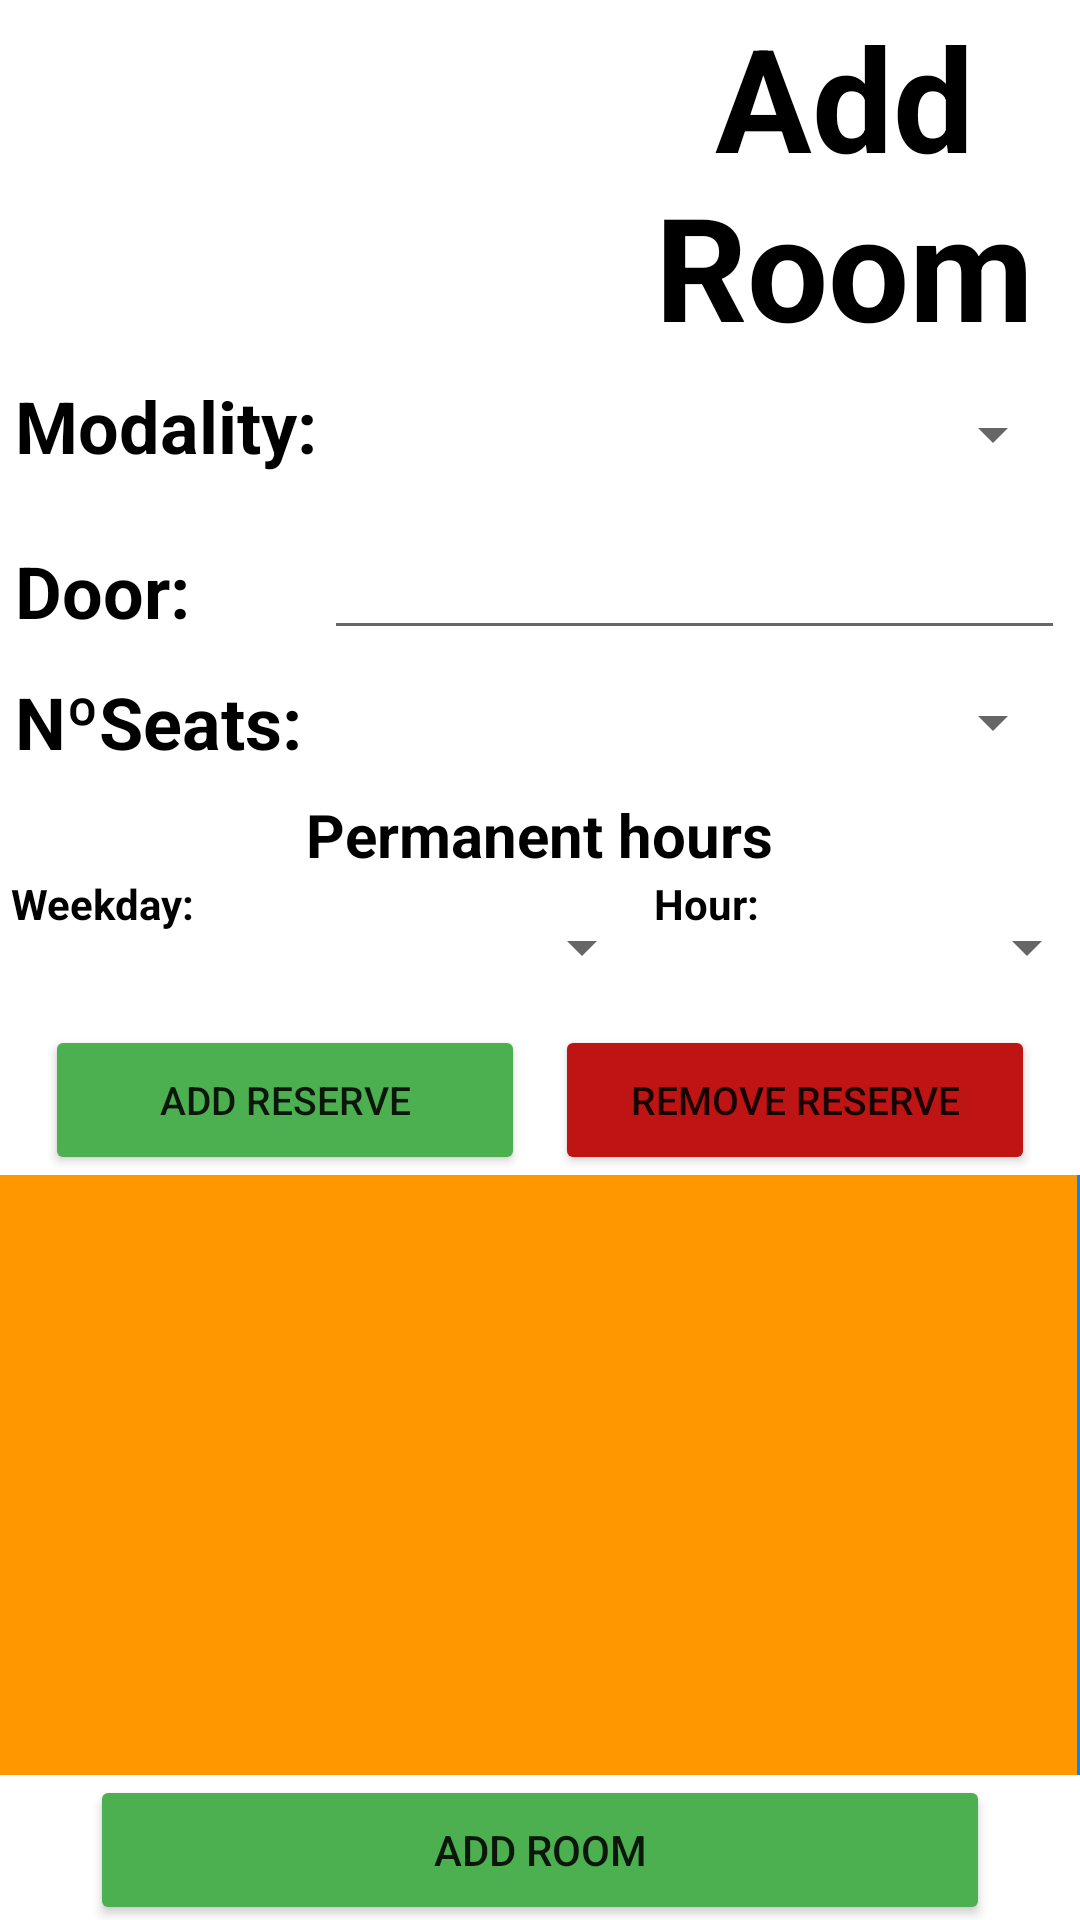

The Android layout XML behind this screen, and the referenced resources:
<!-- AndroidManifest.xml: application theme Theme.ReservaAulas -->
<!-- res/layout/fragment_add_room.xml -->
<?xml version="1.0" encoding="utf-8"?>
<layout xmlns:android="http://schemas.android.com/apk/res/android"
    xmlns:app="http://schemas.android.com/apk/res-auto"
    xmlns:tools="http://schemas.android.com/tools">
    <data>
        <variable
            name="viewModel"
            type="com.example.reservaaulas.addRoom.AddRoomViewModel" />
    </data>

    <androidx.constraintlayout.widget.ConstraintLayout
        android:id="@+id/constraintLayout"
        android:layout_width="match_parent"
        android:layout_height="match_parent"
        tools:layout_editor_absoluteX="1dp"
        tools:layout_editor_absoluteY="-53dp">

        <LinearLayout
            android:layout_width="match_parent"
            android:layout_height="match_parent"
            android:orientation="vertical"
            app:layout_constraintBottom_toBottomOf="parent"
            app:layout_constraintEnd_toEndOf="parent"
            app:layout_constraintStart_toStartOf="parent"
            app:layout_constraintTop_toTopOf="parent">

            <LinearLayout
                android:layout_width="match_parent"
                android:layout_height="wrap_content"
                android:orientation="horizontal">

                <ImageView
                    android:id="@+id/imageView3"
                    android:layout_width="203dp"
                    android:layout_height="115dp"
                    app:srcCompat="@drawable/classroom"
                    tools:layout_editor_absoluteX="104dp"
                    tools:layout_editor_absoluteY="16dp" />

                <TextView
                    android:id="@+id/textView"
                    android:layout_width="wrap_content"
                    android:layout_height="wrap_content"
                    android:text="Add Room"
                    android:textAlignment="center"
                    android:textColor="@color/black"
                    android:textSize="48sp"
                    android:textStyle="bold"
                    tools:layout_editor_absoluteX="98dp"
                    tools:layout_editor_absoluteY="131dp" />
            </LinearLayout>

            <LinearLayout
                android:layout_width="match_parent"
                android:layout_height="wrap_content"
                android:orientation="horizontal"
                android:gravity="center_horizontal">

                <TextView
                    android:id="@+id/TVModality"
                    android:layout_width="103dp"
                    android:layout_height="38dp"
                    android:text="Modality:"
                    android:textColor="@color/black"
                    android:textSize="24sp"
                    android:textStyle="bold"
                    tools:layout_editor_absoluteX="21dp"
                    tools:layout_editor_absoluteY="189dp"
                    android:layout_marginTop="5dp"/>

                <Spinner
                    android:id="@+id/spinner"
                    android:layout_width="247dp"
                    android:layout_height="48dp"
                    tools:ignore="SpeakableTextPresentCheck"
                    tools:layout_editor_absoluteX="144dp"
                    tools:layout_editor_absoluteY="190dp" />
            </LinearLayout>

            <LinearLayout
                android:layout_width="match_parent"
                android:layout_height="wrap_content"
                android:orientation="horizontal"
                android:gravity="center_horizontal">

                <TextView
                    android:id="@+id/textView2"
                    android:layout_width="103dp"
                    android:layout_height="38dp"
                    android:text="Door:"
                    android:textColor="@color/black"
                    android:textSize="24sp"
                    android:textStyle="bold"
                    tools:layout_editor_absoluteX="21dp"
                    tools:layout_editor_absoluteY="248dp"
                    android:gravity="center_vertical"
                    android:layout_marginTop="5dp"/>

                <EditText
                    android:id="@+id/doorEditText"
                    android:layout_width="247dp"
                    android:layout_height="48dp"
                    tools:layout_editor_absoluteX="144dp"
                    tools:layout_editor_absoluteY="238dp" />
            </LinearLayout>

            <LinearLayout
                android:layout_width="match_parent"
                android:layout_height="wrap_content"
                android:orientation="horizontal"
                android:gravity="center_horizontal">

                <TextView
                    android:id="@+id/textView3"
                    android:layout_width="103dp"
                    android:layout_height="38dp"
                    android:text="NºSeats:"
                    android:textColor="@color/black"
                    android:textSize="24sp"
                    android:textStyle="bold"
                    tools:layout_editor_absoluteX="21dp"
                    tools:layout_editor_absoluteY="248dp"
                    android:gravity="center_vertical"
                    android:layout_marginTop="5dp"/>

                <Spinner
                    android:id="@+id/spinner3"
                    android:layout_width="247dp"
                    android:layout_height="48dp"
                    tools:ignore="SpeakableTextPresentCheck"
                    tools:layout_editor_absoluteX="144dp"
                    tools:layout_editor_absoluteY="190dp" />

            </LinearLayout>

            <LinearLayout
                android:layout_width="match_parent"
                android:layout_height="wrap_content"
                android:orientation="vertical"
                android:gravity="center_horizontal">

                <TextView
                    android:layout_width="wrap_content"
                    android:layout_height="wrap_content"
                    android:text="Permanent hours"
                    android:textSize="20dp"
                    android:textColor="@color/black"
                    android:textStyle="bold" />

            </LinearLayout>

            <LinearLayout
                android:layout_width="match_parent"
                android:layout_height="300dp"
                android:orientation="vertical"
                android:gravity="center_vertical">

                <LinearLayout
                    android:layout_width="match_parent"
                    android:layout_height="50dp"
                    android:orientation="horizontal"
                    android:gravity="center_horizontal">
                    <TextView
                        android:layout_width="wrap_content"
                        android:layout_height="wrap_content"
                        android:text="Weekday: "
                        android:textColor="@color/black"
                        android:textStyle="bold"
                        android:textSize="14sp"
                        android:layout_marginLeft="10dp"/>
                    <Spinner
                        android:id="@+id/spinner4"
                        android:layout_width="150dp"
                        android:layout_height="48dp"
                        android:textSize="11sp"
                        tools:ignore="SpeakableTextPresentCheck"
                        tools:layout_editor_absoluteX="144dp"
                        tools:layout_editor_absoluteY="190dp" />
                    <TextView
                        android:layout_width="wrap_content"
                        android:layout_height="wrap_content"
                        android:text="Hour: "
                        android:textColor="@color/black"
                        android:textStyle="bold"
                        android:textSize="14sp" />
                    <Spinner
                        android:id="@+id/spinner5"
                        android:layout_width="110dp"
                        android:layout_height="48dp"
                        android:text="11sp"
                        tools:ignore="SpeakableTextPresentCheck"
                        tools:layout_editor_absoluteX="144dp"
                        tools:layout_editor_absoluteY="190dp" />
                </LinearLayout>

                <LinearLayout
                    android:layout_width="match_parent"
                    android:layout_height="50dp"
                    android:orientation="horizontal"
                    android:gravity="center_horizontal">
                    <Button
                        android:id="@+id/addPermanentReserve"
                        android:layout_width="160dp"
                        android:layout_height="50dp"
                        android:backgroundTint="@color/green"
                        android:text="Add Reserve"
                        android:textSize="13sp"
                        android:layout_marginRight="10dp"
                        />
                    <Button
                        android:id="@+id/removePermanentReserve"
                        android:layout_width="160dp"
                        android:layout_height="50dp"
                        android:text="remove reserve"
                        android:textSize="13sp"
                        android:backgroundTint="@color/red" />
                </LinearLayout>

                <LinearLayout
                    android:layout_width="match_parent"
                    android:layout_height="match_parent"
                    android:background="@color/blue"
                    android:orientation="vertical">

                    <androidx.recyclerview.widget.RecyclerView
                        android:id="@+id/permanentHourRecycleview"
                        android:layout_width="match_parent"
                        android:layout_height="match_parent"
                        android:layout_marginEnd="1dp"
                        android:background="@color/orange"
                        tools:listitem="@layout/permanent_hour_item" />

                </LinearLayout>

            </LinearLayout>

            <LinearLayout
                android:layout_width="match_parent"
                android:layout_height="match_parent"
                android:orientation="vertical"
                android:gravity="center_horizontal">

                <Button
                    android:id="@+id/addButton"
                    android:layout_width="300dp"
                    android:layout_height="50dp"
                    android:backgroundTint="@color/green"
                    android:text="Add Room"
                    tools:layout_editor_absoluteX="25dp"
                    tools:layout_editor_absoluteY="600dp" />

                <Button
                    android:id="@+id/backButton"
                    android:layout_width="300dp"
                    android:layout_height="50dp"
                    android:backgroundTint="@color/red"
                    android:text="Back"
                    tools:layout_editor_absoluteX="25dp"
                    tools:layout_editor_absoluteY="650dp" />

            </LinearLayout>

        </LinearLayout>

    </androidx.constraintlayout.widget.ConstraintLayout>

</layout>
<!-- res/layout/permanent_hour_item.xml (included above) -->
<?xml version="1.0" encoding="utf-8"?>
<layout xmlns:android="http://schemas.android.com/apk/res/android"
    xmlns:app="http://schemas.android.com/apk/res-auto"
    xmlns:tools="http://schemas.android.com/tools">

    <androidx.cardview.widget.CardView
        android:id="@+id/cv"
        android:layout_width="match_parent"
        android:layout_height="wrap_content"
        android:layout_margin="16dp"
        android:layout_marginStart="16dp"
        android:layout_marginEnd="16dp"
        app:cardCornerRadius="8dp"
        app:cardElevation="8dp"
        app:layout_constraintEnd_toEndOf="parent"
        app:layout_constraintStart_toStartOf="parent"
        app:layout_constraintTop_toTopOf="parent">

        <LinearLayout
            android:layout_width="match_parent"
            android:layout_height="40dp"
            android:background="#0C479F"
            android:orientation="horizontal"
            android:gravity="center_horizontal"
            android:paddingTop="5dp">

            <TextView
                android:id="@+id/weekday"
                android:layout_width="wrap_content"
                android:layout_height="wrap_content"
                android:layout_marginLeft="10dp"
                android:text="Weekday"
                android:textColor="@color/white"
                android:textSize="20sp"
                android:textStyle="bold" />

            <TextView
                android:layout_width="wrap_content"
                android:layout_height="wrap_content"
                android:text="  -  "
                android:textColor="@color/white"
                android:textSize="20dp"
                android:textStyle="bold" />

            <TextView
                android:id="@+id/hour"
                android:layout_width="wrap_content"
                android:layout_height="wrap_content"
                android:layout_marginRight="10dp"
                android:text="00:00MM"
                android:textColor="@color/white"
                android:textSize="20sp"
                android:textStyle="bold" />

        </LinearLayout>

    </androidx.cardview.widget.CardView>

</layout>
<!-- resources referenced by this layout -->
<resources>
  <color name="black">#FF000000</color>
  <color name="blue">#0388fc</color>
  <color name="green">#4CAF50</color>
  <color name="orange">#FF9800</color>
  <color name="red">#BF1414</color>
  <color name="white">#FFFFFFFF</color>
  <style name="Theme.ReservaAulas" parent="Theme.MaterialComponents.DayNight.NoActionBar"> 
          
          <item name="colorPrimary">@color/purple_500</item>
          <item name="colorPrimaryVariant">@color/purple_700</item>
          <item name="colorOnPrimary">@color/white</item>
          
          <item name="colorSecondary">@color/teal_200</item>
          <item name="colorSecondaryVariant">@color/teal_700</item>
          <item name="colorOnSecondary">@color/black</item>
          
          <item name="android:statusBarColor" tools:targetApi="l">@color/orange</item>
          
      </style>
  <color name="purple_500">#FF6200EE</color>
  <color name="purple_700">#FF3700B3</color>
  <color name="teal_200">#FF03DAC5</color>
  <color name="teal_700">#FF018786</color>
</resources>
